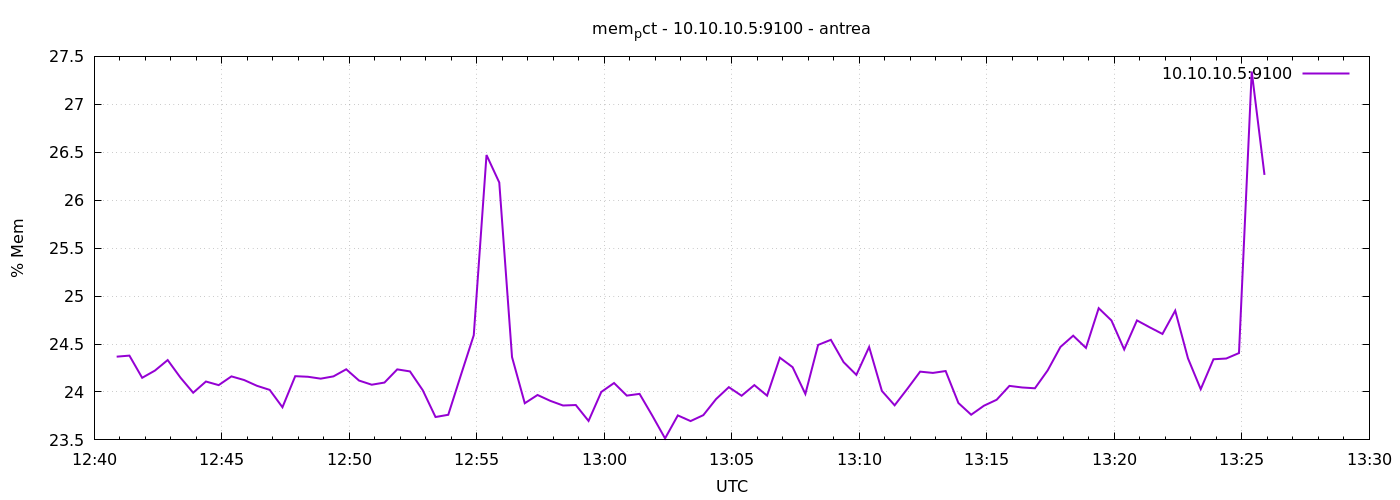

Source data for this figure (header and first rows):
1777293653	24.36810158654158
1777293683	24.38
1777293713	24.15
1777293743	24.22
1777293773	24.33
1777293803	24.15
1777293833	23.99
1777293863	24.11
1777293893	24.07
1777293923	24.16
1777293953	24.12
1777293983	24.06
1777294013	24.02
1777294043	23.84
1777294073	24.16
1777294103	24.16
1777294133	24.14
1777294163	24.16
1777294193	24.24
1777294223	24.12
1777294253	24.08
1777294283	24.1
1777294313	24.24
1777294343	24.21
1777294373	24.02
1777294403	23.74
1777294433	23.76
1777294463	24.18
1777294493	24.59
1777294523	26.47
1777294553	26.18
1777294583	24.36
1777294613	23.88
1777294643	23.97
1777294673	23.91
1777294703	23.86
1777294733	23.86
1777294763	23.7
1777294793	24
1777294823	24.09
1777294853	23.96
1777294883	23.98
1777294913	23.75
1777294943	23.52
1777294973	23.76
1777295003	23.7
1777295033	23.76
1777295063	23.93
1777295093	24.05
1777295123	23.96
1777295153	24.07
1777295183	23.96
1777295213	24.36
1777295243	24.26
1777295273	23.98
1777295303	24.49
1777295333	24.54
1777295363	24.31
1777295393	24.18
1777295423	24.47
1777295453	24.01
... 30 more rows
